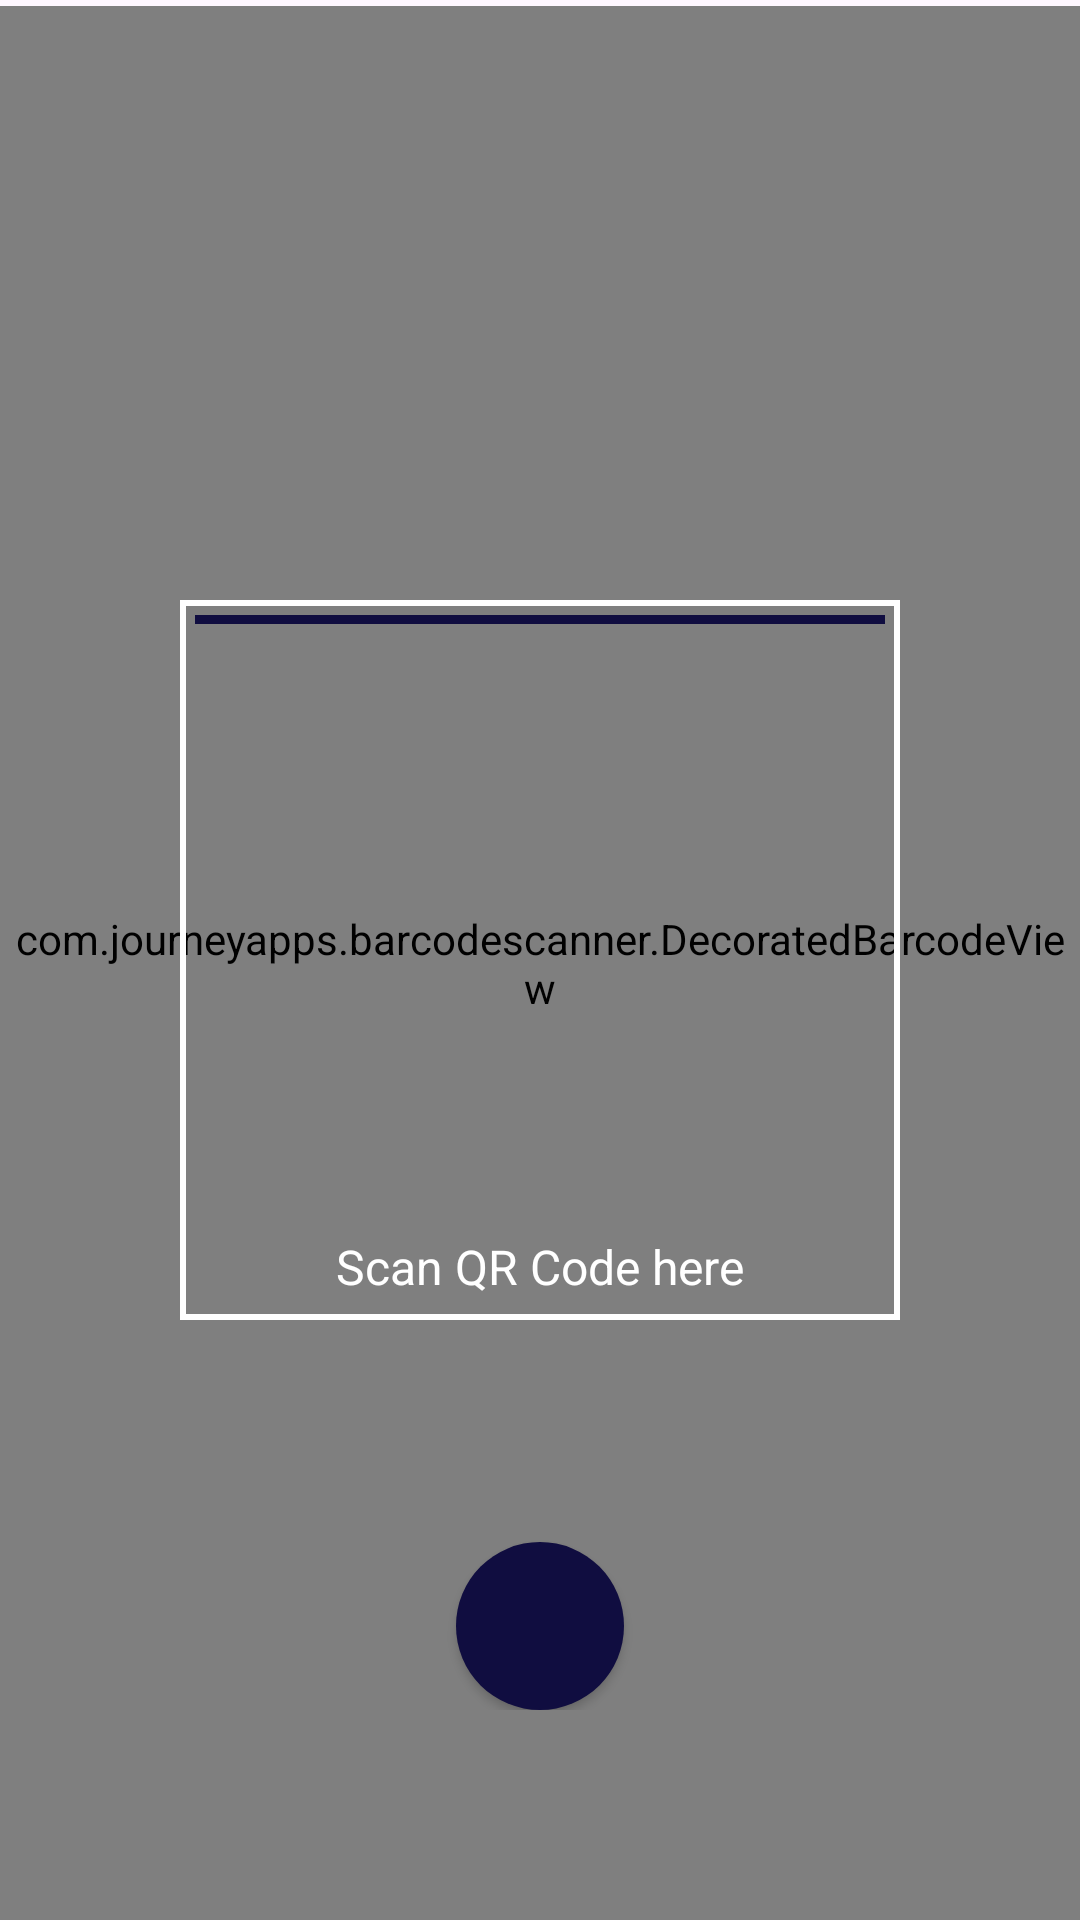

The Android layout XML behind this screen, and the referenced resources:
<!-- AndroidManifest.xml: application theme Theme.FinanceApp_android -->
<!-- res/layout/fragment_scan_qr.xml -->
<?xml version="1.0" encoding="utf-8"?>
<FrameLayout xmlns:android="http://schemas.android.com/apk/res/android"
    xmlns:app="http://schemas.android.com/apk/res-auto"
    android:layout_width="match_parent"
    android:layout_height="match_parent"
    android:orientation="vertical"
    android:gravity="center">

    
    <com.journeyapps.barcodescanner.DecoratedBarcodeView
        android:id="@+id/barcode_scanner"
        android:layout_width="match_parent"
        android:layout_height="match_parent"
        app:zxing_framing_rect_width="240dp"
        app:zxing_framing_rect_height="240dp"
        android:layout_marginTop="2dp"
        app:zxing_use_texture_view="true" />

    
    <RelativeLayout
        android:id="@+id/scanner_frame"
        android:layout_width="240dp"
        android:layout_height="240dp"
        android:layout_gravity="center"
        android:padding="5dp"
        android:backgroundTintMode="@color/colorPrimaryDark"
        android:background="@drawable/qr_scan_box"> 

        
        <View
            android:id="@+id/scanner_line"
            android:layout_width="wrap_content"
            android:layout_height="3dp"
            android:layout_alignParentTop="true"
            android:background="@color/color_splashscreen" /> 
    </RelativeLayout>

    
    <LinearLayout
        android:layout_width="wrap_content"
        android:layout_height="wrap_content"
        android:orientation="vertical"
        android:layout_gravity="center_horizontal|bottom"
        android:layout_marginBottom="70dp">

        
        <TextView
            android:layout_width="wrap_content"
            android:layout_height="wrap_content"
            android:text="Scan QR Code here"
            android:textColor="@color/white"
            android:textSize="16sp"
            android:layout_gravity="center_horizontal"
            android:layout_marginBottom="65dp" />

        
        <androidx.appcompat.widget.AppCompatButton
            android:id="@+id/flashlightButton"
            android:layout_width="56dp"
            android:layout_height="56dp"
            android:layout_marginTop="16dp"
            android:src="@drawable/img_28"
            android:scaleType="centerInside"
            android:background="@drawable/flashlight_button"
            android:layout_gravity="center_horizontal"/>
    </LinearLayout>

</FrameLayout>
<!-- resources referenced by this layout -->
<resources>
  <color name="colorPrimaryDark">#3700B3</color>
  <color name="color_splashscreen">#100D40</color>
  <color name="white">#FFFFFFFF</color>
  <!-- drawable flashlight_button (drawable) -->
  <?xml version="1.0" encoding="utf-8"?>
  <selector xmlns:android="http://schemas.android.com/apk/res/android">
      <item android:state_pressed="true">
          <shape android:shape="oval">
              <solid android:color="@color/colorPrimaryDark" /> 
          </shape>
      </item>
      <item>
          <shape android:shape="oval">
              <solid android:color="@color/color_splashscreen" /> 
          </shape>
      </item>
  </selector>
  <!-- drawable img_28: png bitmap (drawable, 2013 bytes) -->
  <!-- drawable qr_scan_box (drawable) -->
  <?xml version="1.0" encoding="utf-8"?>
  <layer-list xmlns:android="http://schemas.android.com/apk/res/android">
      <item>
          <shape android:shape="rectangle">
              <solid android:color="@android:color/transparent"/>
              <stroke android:width="2dp" android:color="@color/white"/>
          </shape>
      </item>
      
  </layer-list>
  <style name="Theme.FinanceApp_android" parent="Base.Theme.FinanceApp_android" />
  <style name="Base.Theme.FinanceApp_android" parent="Theme.Material3.DayNight.NoActionBar">
          
          
          
          
          <item name="colorPrimaryDark">@color/color_splashscreen</item>
      </style>
</resources>
